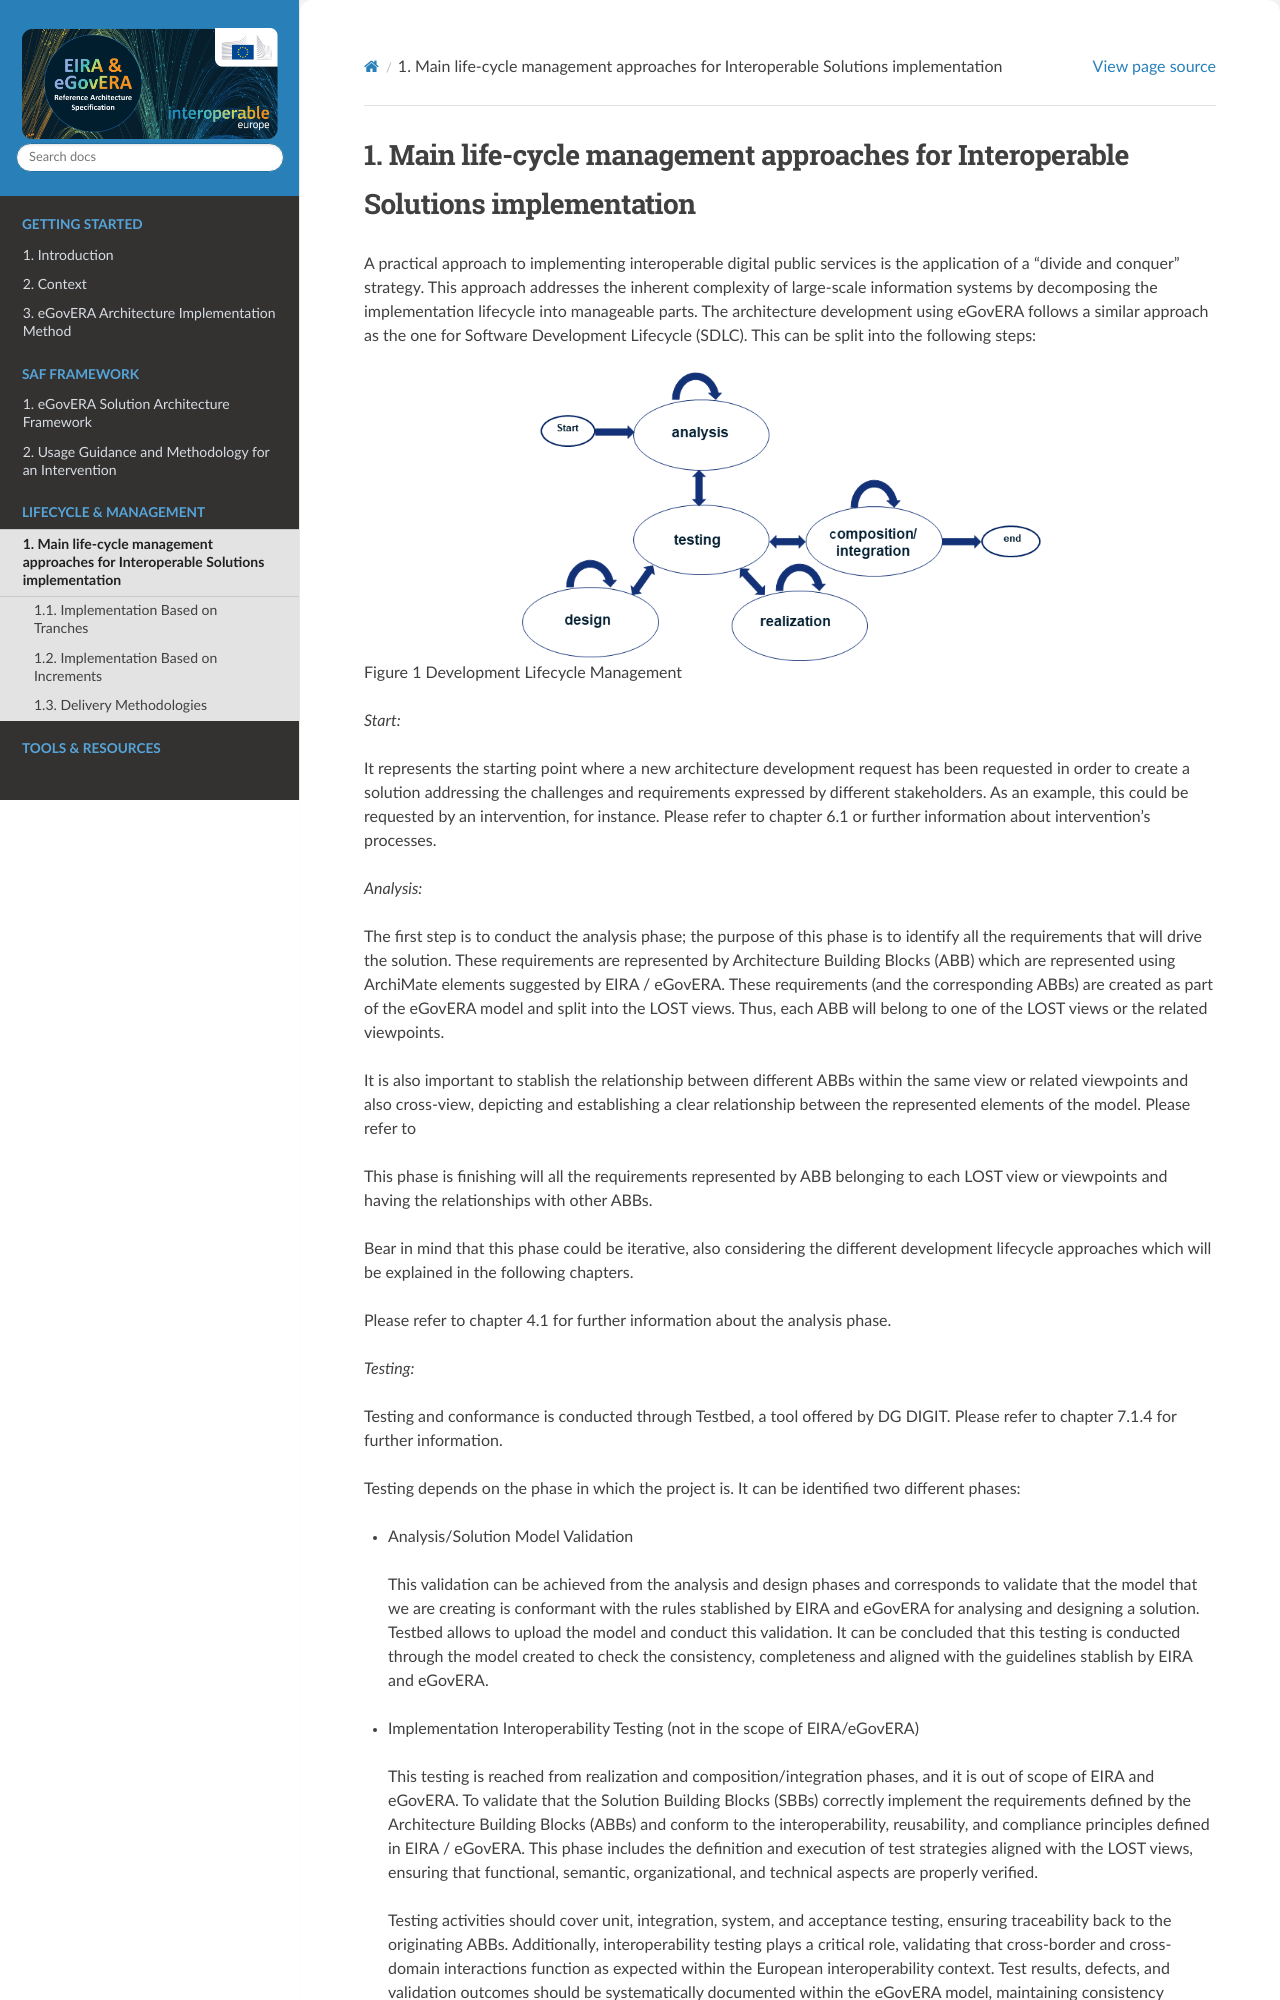

repository: CarTool-EC/SAF-online-documentation · page: lifecycle-management.html · generator: sphinx

Main life-cycle management approaches for Interoperable Solutions implementation 
=================================================================================

A practical approach to implementing interoperable digital public
services is the application of a “divide and conquer” strategy. This
approach addresses the inherent complexity of large-scale information
systems by decomposing the implementation lifecycle into manageable
parts. The architecture development using eGovERA follows a similar
approach as the one for Software Development Lifecycle (SDLC). This can
be split into the following steps:

.. image:: _images/media/image4.png
   :width: 5.59389in
   :height: 3.0087in
   :align: center
Figure 1 Development Lifecycle Management

*Start:*

It represents the starting point where a new architecture development
request has been requested in order to create a solution addressing the
challenges and requirements expressed by different stakeholders. As an
example, this could be requested by an intervention, for instance.
Please refer to chapter 6.1 or further information about intervention’s
processes.

*Analysis:*

The first step is to conduct the analysis phase; the purpose of this
phase is to identify all the requirements that will drive the solution.
These requirements are represented by Architecture Building Blocks (ABB)
which are represented using ArchiMate elements suggested by EIRA /
eGovERA. These requirements (and the corresponding ABBs) are created as
part of the eGovERA model and split into the LOST views. Thus, each ABB
will belong to one of the LOST views or the related viewpoints.

It is also important to stablish the relationship between different ABBs
within the same view or related viewpoints and also cross-view,
depicting and establishing a clear relationship between the represented
elements of the model. Please refer to

This phase is finishing will all the requirements represented by ABB
belonging to each LOST view or viewpoints and having the relationships
with other ABBs.

Bear in mind that this phase could be iterative, also considering the
different development lifecycle approaches which will be explained in
the following chapters.

Please refer to chapter 4.1 for further information about the analysis
phase.

*Testing:*

Testing and conformance is conducted through Testbed, a tool offered by
DG DIGIT. Please refer to chapter 7.1.4 for further information.

Testing depends on the phase in which the project is. It can be
identified two different phases:

-  Analysis/Solution Model Validation

..

   This validation can be achieved from the analysis and design phases
   and corresponds to validate that the model that we are creating is
   conformant with the rules stablished by EIRA and eGovERA for
   analysing and designing a solution. Testbed allows to upload the
   model and conduct this validation. It can be concluded that this
   testing is conducted through the model created to check the
   consistency, completeness and aligned with the guidelines stablish by
   EIRA and eGovERA.

-  Implementation Interoperability Testing (not in the scope of
   EIRA/eGovERA)

..
